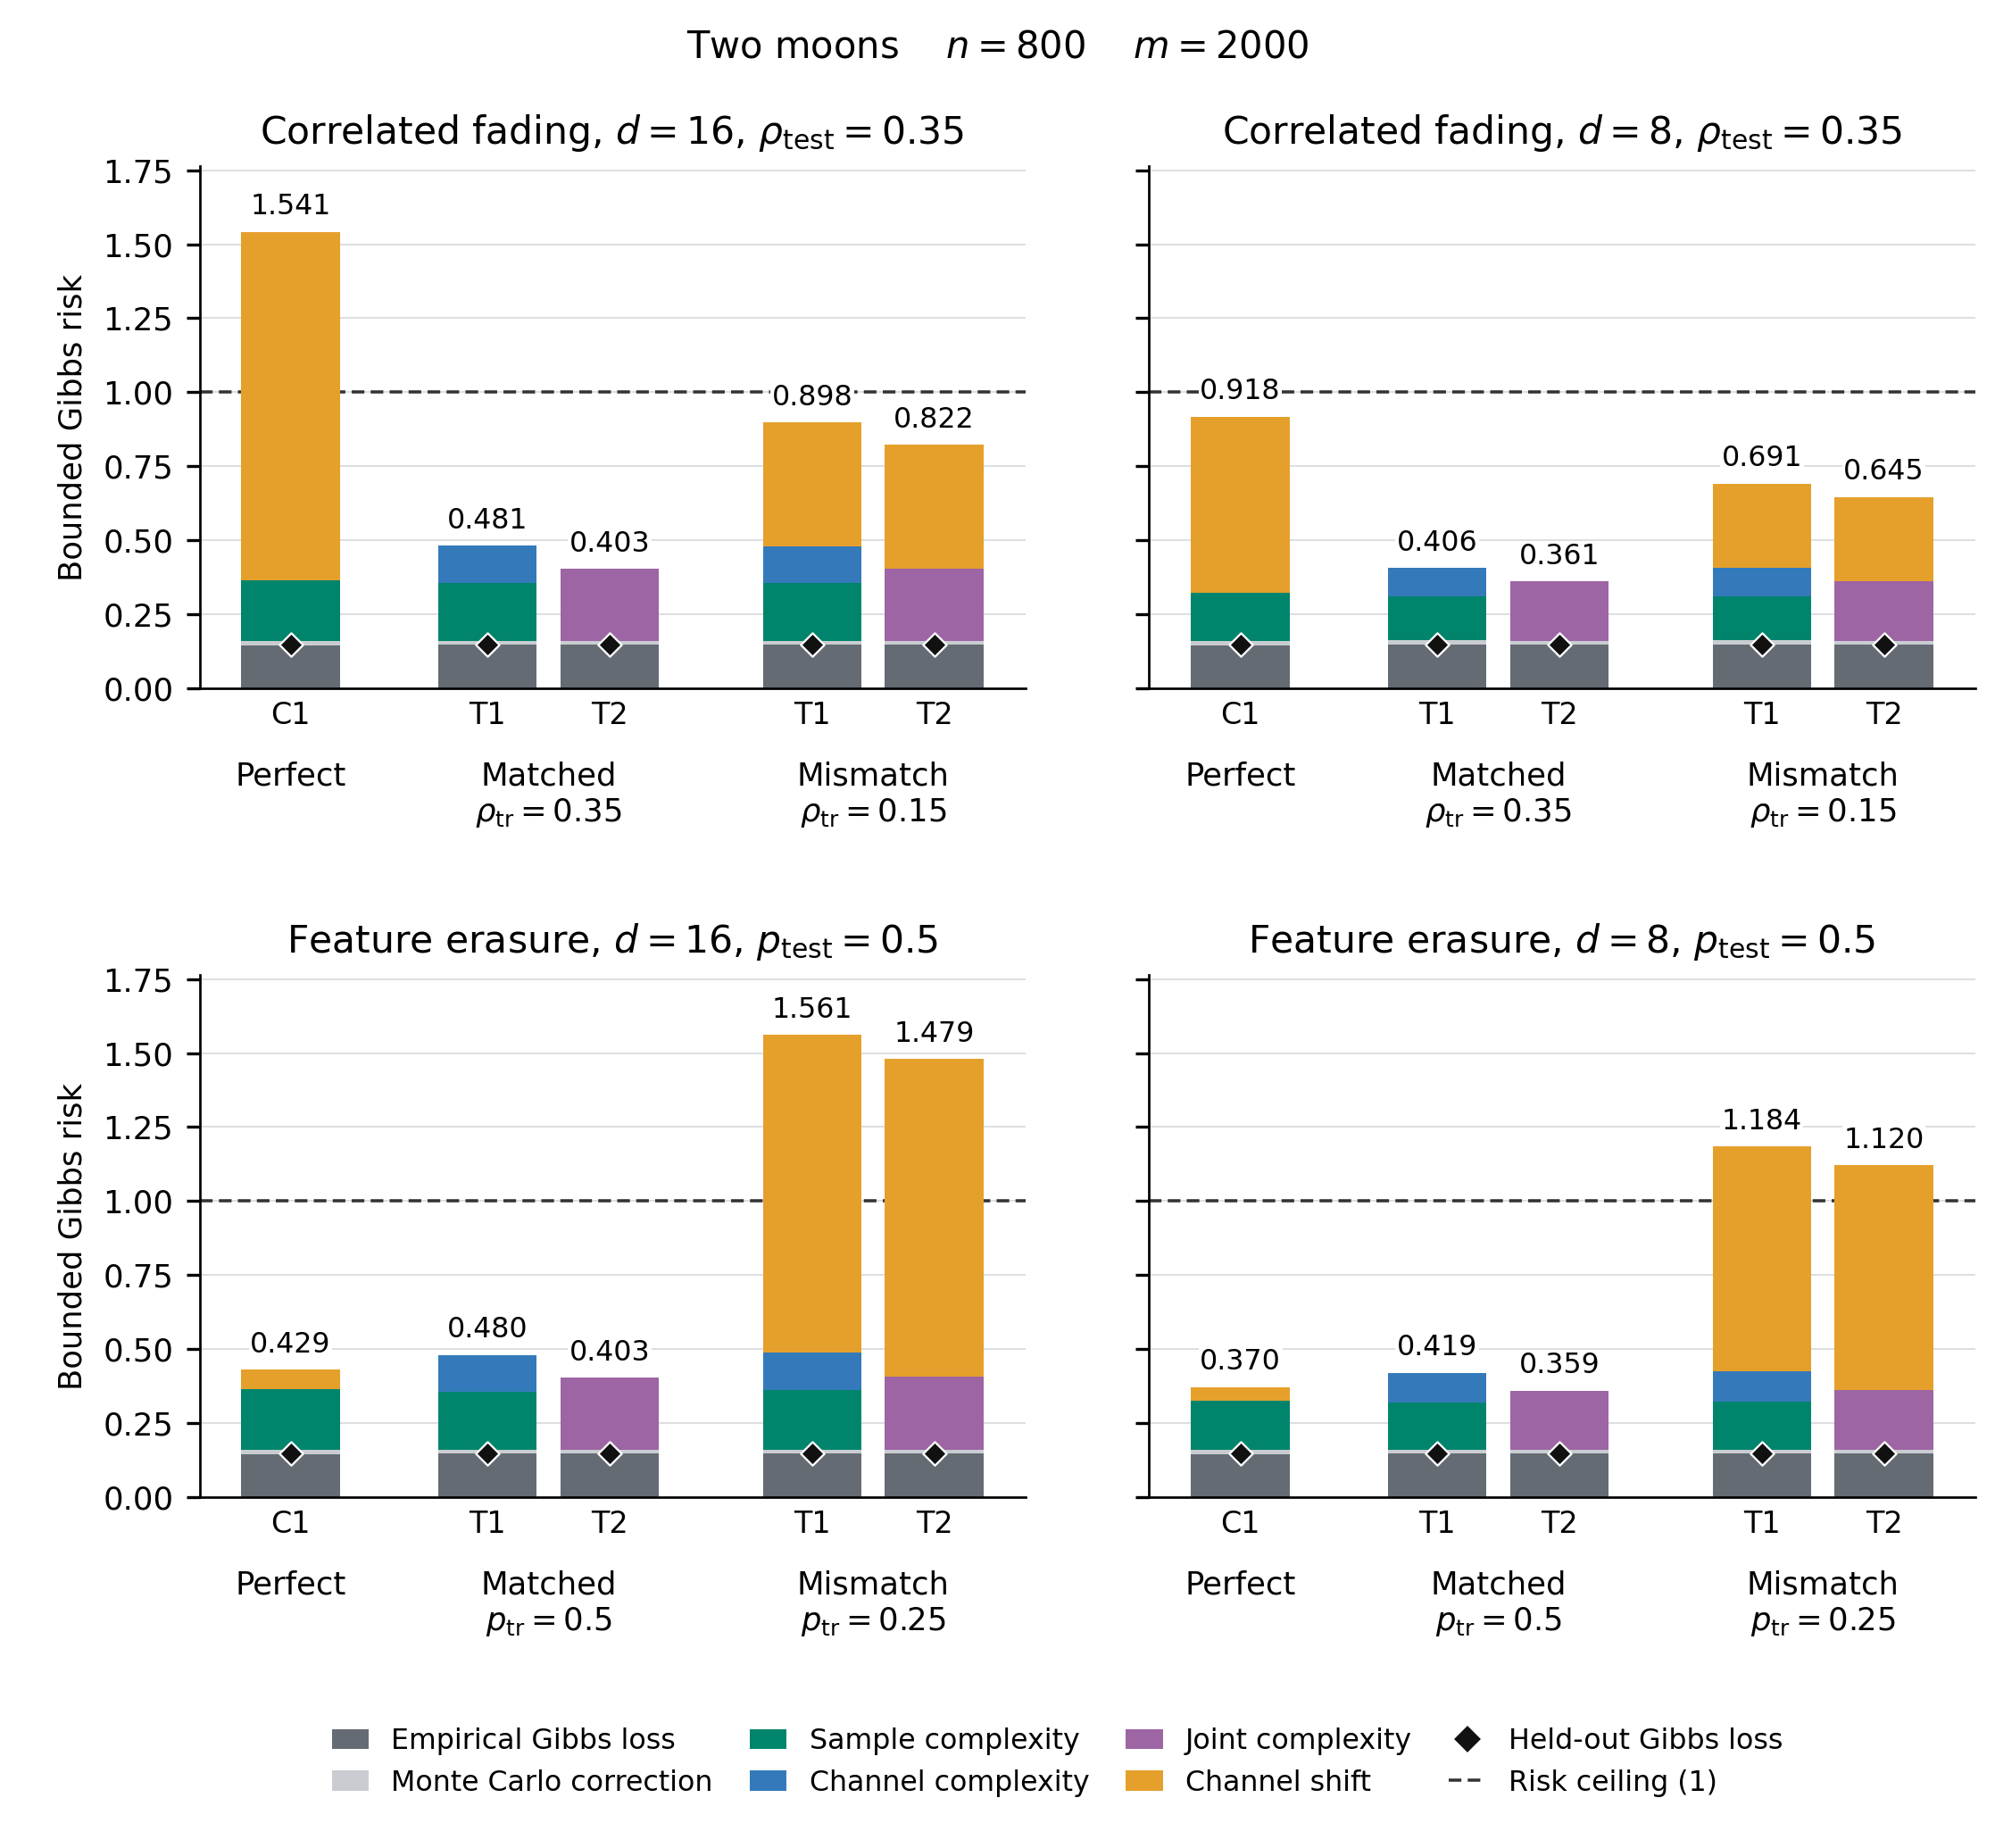

The data file committed next to this chart (first rows):
width, case, dataset, family, regime, training_method, certificate, n, m, train_rho_c, test_rho_c, test_noise_std, train_erasure_probability, test_erasure_probability, empirical, mc, sample, channel, joint, shift, uncapped_risk_upper, nonvacuous, heldout_gibbs_loss, heldout_accuracy_pct
16, perfect, moons, fading, perfect, proposed, C1, 800, 2000, , 0.35, 1.0, , , 0.1449, 0.01293, 0.2076, 0.0, , 1.176, 1.541, False, 0.1469, 56.37
16, t1_matched, moons, fading, matched, proposed, T1, 800, 2000, 0.35, 0.35, 1.0, , , 0.1472, 0.01293, 0.1962, 0.1245, , 0.0, 0.4808, True, 0.1472, 55.41
16, t2_matched, moons, fading, matched, joint, T2, 800, 2000, 0.35, 0.35, 1.0, , , 0.1471, 0.01293, , , 0.2433, 0.0, 0.4033, True, 0.1471, 55.79
16, t1_mismatch, moons, fading, mismatch, proposed, T1, 800, 2000, 0.15, 0.35, 1.0, , , 0.1472, 0.01293, 0.1958, 0.1242, , 0.4178, 0.898, True, 0.1472, 55.28
16, t2_mismatch, moons, fading, mismatch, joint, T2, 800, 2000, 0.15, 0.35, 1.0, , , 0.1471, 0.01293, , , 0.2443, 0.4178, 0.8221, True, 0.147, 55.83
8, perfect, moons, fading, perfect, proposed, C1, 800, 2000, , 0.35, 1.0, , , 0.145, 0.01293, 0.1638, 0.0, , 0.5959, 0.9176, True, 0.1469, 56.14
8, t1_matched, moons, fading, matched, proposed, T1, 800, 2000, 0.35, 0.35, 1.0, , , 0.1479, 0.01293, 0.1497, 0.09528, , 0.0, 0.4058, True, 0.1477, 53.62
8, t2_matched, moons, fading, matched, joint, T2, 800, 2000, 0.35, 0.35, 1.0, , , 0.1471, 0.01293, , , 0.2007, 0.0, 0.3608, True, 0.1469, 56.06
8, t1_mismatch, moons, fading, mismatch, proposed, T1, 800, 2000, 0.15, 0.35, 1.0, , , 0.1479, 0.01293, 0.1497, 0.09527, , 0.2854, 0.6912, True, 0.1477, 53.61
8, t2_mismatch, moons, fading, mismatch, joint, T2, 800, 2000, 0.15, 0.35, 1.0, , , 0.1471, 0.01293, , , 0.2, 0.2854, 0.6455, True, 0.147, 55.97
16, perfect, moons, erasure, perfect, proposed, C1, 800, 2000, , , , , 0.5, 0.1449, 0.01293, 0.2068, 0.0, , 0.0646, 0.4293, True, 0.1466, 77.56
16, t1_matched, moons, erasure, matched, proposed, T1, 800, 2000, , , , 0.5, 0.5, 0.1469, 0.01293, 0.1956, 0.1242, , 0.0, 0.4796, True, 0.1469, 72.83
16, t2_matched, moons, erasure, matched, joint, T2, 800, 2000, , , , 0.5, 0.5, 0.1467, 0.01293, , , 0.2431, 0.0, 0.4028, True, 0.1467, 74.86
16, t1_mismatch, moons, erasure, mismatch, proposed, T1, 800, 2000, , , , 0.25, 0.5, 0.146, 0.01293, 0.2013, 0.1277, , 1.073, 1.561, False, 0.1467, 74.97
16, t2_mismatch, moons, erasure, mismatch, joint, T2, 800, 2000, , , , 0.25, 0.5, 0.1459, 0.01293, , , 0.2477, 1.073, 1.479, False, 0.1467, 75.78
8, perfect, moons, erasure, perfect, proposed, C1, 800, 2000, , , , , 0.5, 0.1449, 0.01293, 0.1674, 0.0, , 0.0452, 0.3704, True, 0.1465, 74.49
8, t1_matched, moons, erasure, matched, proposed, T1, 800, 2000, , , , 0.5, 0.5, 0.1469, 0.01293, 0.1582, 0.1006, , 0.0, 0.4185, True, 0.1469, 68.18
8, t2_matched, moons, erasure, matched, joint, T2, 800, 2000, , , , 0.5, 0.5, 0.1467, 0.01293, , , 0.1991, 0.0, 0.3588, True, 0.1467, 72.01
8, t1_mismatch, moons, erasure, mismatch, proposed, T1, 800, 2000, , , , 0.25, 0.5, 0.1459, 0.01293, 0.1632, 0.1038, , 0.7585, 1.184, False, 0.1467, 72.25
8, t2_mismatch, moons, erasure, mismatch, joint, T2, 800, 2000, , , , 0.25, 0.5, 0.1458, 0.01293, , , 0.2031, 0.7585, 1.12, False, 0.1466, 72.58
